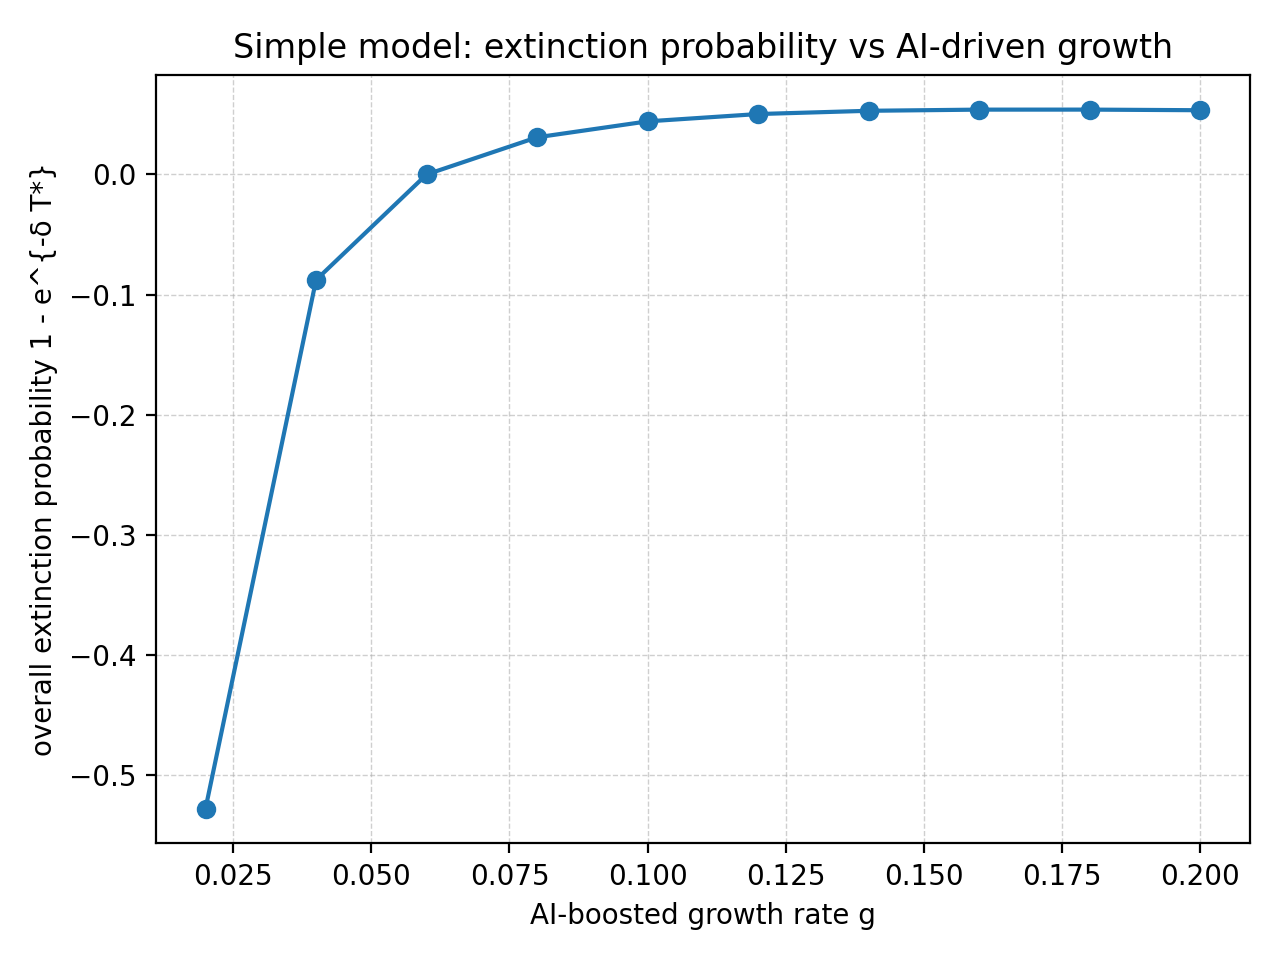

The data file committed next to this chart (first rows):
run_id, experiment, model, baseline_c0, baseline_g, baseline_delta, baseline_gamma, target_v, c_star, T_star, extinction_prob, ubar, gamma, g, delta
20251111_113625, simple_model_growth_sweep, SimpleAIGrowthRiskModel, 1.0, 0.1, 0.01, 2.0, 6.0, 0.4286, -42.36, -0.5275, 7.0, 2.0, 0.02, 0.01
20251111_113625, simple_model_growth_sweep, SimpleAIGrowthRiskModel, 1.0, 0.1, 0.01, 2.0, 6.0, 0.7143, -8.412, -0.08776, 7.0, 2.0, 0.04, 0.01
20251111_113625, simple_model_growth_sweep, SimpleAIGrowthRiskModel, 1.0, 0.1, 0.01, 2.0, 6.0, 1.0, 0.0, 0.0, 7.0, 2.0, 0.06, 0.01
20251111_113625, simple_model_growth_sweep, SimpleAIGrowthRiskModel, 1.0, 0.1, 0.01, 2.0, 6.0, 1.286, 3.141, 0.03093, 7.0, 2.0, 0.08, 0.01
20251111_113625, simple_model_growth_sweep, SimpleAIGrowthRiskModel, 1.0, 0.1, 0.01, 2.0, 6.0, 1.571, 4.52, 0.04419, 7.0, 2.0, 0.1, 0.01
20251111_113625, simple_model_growth_sweep, SimpleAIGrowthRiskModel, 1.0, 0.1, 0.01, 2.0, 6.0, 1.857, 5.159, 0.05028, 7.0, 2.0, 0.12, 0.01
20251111_113625, simple_model_growth_sweep, SimpleAIGrowthRiskModel, 1.0, 0.1, 0.01, 2.0, 6.0, 2.143, 5.444, 0.05298, 7.0, 2.0, 0.14, 0.01
20251111_113625, simple_model_growth_sweep, SimpleAIGrowthRiskModel, 1.0, 0.1, 0.01, 2.0, 6.0, 2.429, 5.546, 0.05395, 7.0, 2.0, 0.16, 0.01
20251111_113625, simple_model_growth_sweep, SimpleAIGrowthRiskModel, 1.0, 0.1, 0.01, 2.0, 6.0, 2.714, 5.547, 0.05396, 7.0, 2.0, 0.18, 0.01
20251111_113625, simple_model_growth_sweep, SimpleAIGrowthRiskModel, 1.0, 0.1, 0.01, 2.0, 6.0, 3.0, 5.493, 0.05345, 7.0, 2.0, 0.2, 0.01
